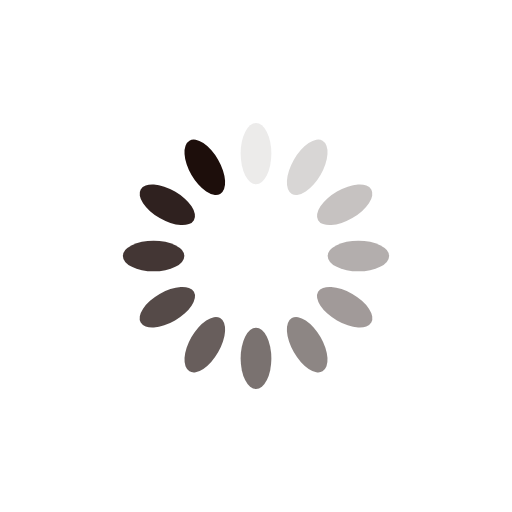
t = 0.00 s
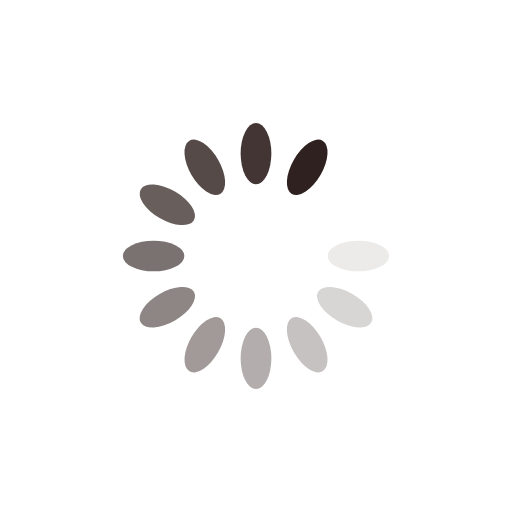
t = 0.86 s
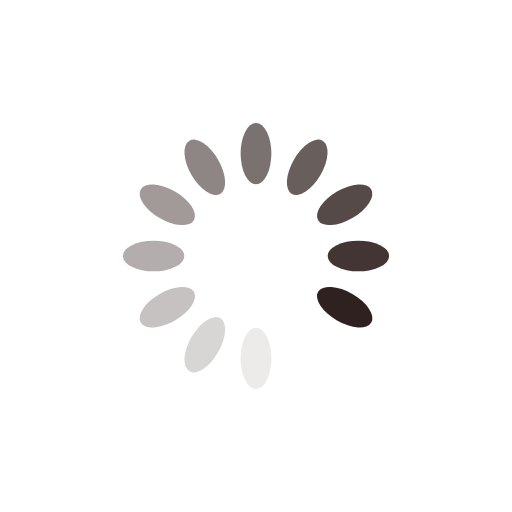
t = 1.72 s
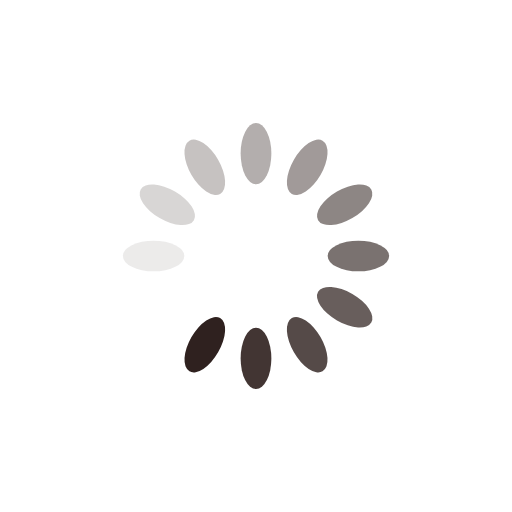
t = 2.59 s

The animated SVG that drew these frames (rendered in a browser with its animation timeline set to each time). Animation: 12 SMIL elements (animate=12); one cycle of 3.45 s, repeats indefinitely.

<?xml version="1.0" encoding="utf-8"?>
<svg xmlns="http://www.w3.org/2000/svg" xmlns:xlink="http://www.w3.org/1999/xlink" style="margin: auto; background: none; display: block; shape-rendering: auto;" width="100px" height="100px" viewBox="0 0 100 100" preserveAspectRatio="xMidYMid">
<g transform="rotate(0 50 50)">
  <rect x="47" y="24" rx="3" ry="6" width="6" height="12" fill="#1d0e0b">
    <animate attributeName="opacity" values="1;0" keyTimes="0;1" dur="3.4482758620689653s" begin="-3.1609195402298846s" repeatCount="indefinite"></animate>
  </rect>
</g><g transform="rotate(30 50 50)">
  <rect x="47" y="24" rx="3" ry="6" width="6" height="12" fill="#1d0e0b">
    <animate attributeName="opacity" values="1;0" keyTimes="0;1" dur="3.4482758620689653s" begin="-2.8735632183908044s" repeatCount="indefinite"></animate>
  </rect>
</g><g transform="rotate(60 50 50)">
  <rect x="47" y="24" rx="3" ry="6" width="6" height="12" fill="#1d0e0b">
    <animate attributeName="opacity" values="1;0" keyTimes="0;1" dur="3.4482758620689653s" begin="-2.5862068965517238s" repeatCount="indefinite"></animate>
  </rect>
</g><g transform="rotate(90 50 50)">
  <rect x="47" y="24" rx="3" ry="6" width="6" height="12" fill="#1d0e0b">
    <animate attributeName="opacity" values="1;0" keyTimes="0;1" dur="3.4482758620689653s" begin="-2.2988505747126435s" repeatCount="indefinite"></animate>
  </rect>
</g><g transform="rotate(120 50 50)">
  <rect x="47" y="24" rx="3" ry="6" width="6" height="12" fill="#1d0e0b">
    <animate attributeName="opacity" values="1;0" keyTimes="0;1" dur="3.4482758620689653s" begin="-2.011494252873563s" repeatCount="indefinite"></animate>
  </rect>
</g><g transform="rotate(150 50 50)">
  <rect x="47" y="24" rx="3" ry="6" width="6" height="12" fill="#1d0e0b">
    <animate attributeName="opacity" values="1;0" keyTimes="0;1" dur="3.4482758620689653s" begin="-1.7241379310344827s" repeatCount="indefinite"></animate>
  </rect>
</g><g transform="rotate(180 50 50)">
  <rect x="47" y="24" rx="3" ry="6" width="6" height="12" fill="#1d0e0b">
    <animate attributeName="opacity" values="1;0" keyTimes="0;1" dur="3.4482758620689653s" begin="-1.4367816091954022s" repeatCount="indefinite"></animate>
  </rect>
</g><g transform="rotate(210 50 50)">
  <rect x="47" y="24" rx="3" ry="6" width="6" height="12" fill="#1d0e0b">
    <animate attributeName="opacity" values="1;0" keyTimes="0;1" dur="3.4482758620689653s" begin="-1.1494252873563218s" repeatCount="indefinite"></animate>
  </rect>
</g><g transform="rotate(240 50 50)">
  <rect x="47" y="24" rx="3" ry="6" width="6" height="12" fill="#1d0e0b">
    <animate attributeName="opacity" values="1;0" keyTimes="0;1" dur="3.4482758620689653s" begin="-0.8620689655172413s" repeatCount="indefinite"></animate>
  </rect>
</g><g transform="rotate(270 50 50)">
  <rect x="47" y="24" rx="3" ry="6" width="6" height="12" fill="#1d0e0b">
    <animate attributeName="opacity" values="1;0" keyTimes="0;1" dur="3.4482758620689653s" begin="-0.5747126436781609s" repeatCount="indefinite"></animate>
  </rect>
</g><g transform="rotate(300 50 50)">
  <rect x="47" y="24" rx="3" ry="6" width="6" height="12" fill="#1d0e0b">
    <animate attributeName="opacity" values="1;0" keyTimes="0;1" dur="3.4482758620689653s" begin="-0.28735632183908044s" repeatCount="indefinite"></animate>
  </rect>
</g><g transform="rotate(330 50 50)">
  <rect x="47" y="24" rx="3" ry="6" width="6" height="12" fill="#1d0e0b">
    <animate attributeName="opacity" values="1;0" keyTimes="0;1" dur="3.4482758620689653s" begin="0s" repeatCount="indefinite"></animate>
  </rect>
</g>
<!-- [ldio] generated by https://loading.io/ --></svg>
